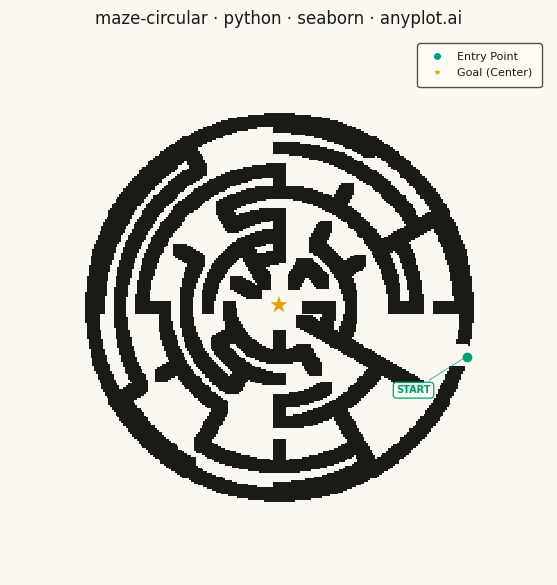

Generate this figure with matplotlib:
"""anyplot.ai
maze-circular: Circular Maze Puzzle
Library: seaborn | Python 3.13
Quality: pending | Created: 2026-05-20
"""

import os

import matplotlib.pyplot as plt
import numpy as np
import seaborn as sns
from matplotlib.colors import LinearSegmentedColormap


# Theme tokens
THEME = os.getenv("ANYPLOT_THEME", "light")
PAGE_BG = "#FAF8F1" if THEME == "light" else "#1A1A17"
ELEVATED_BG = "#FFFDF6" if THEME == "light" else "#242420"
INK = "#1A1A17" if THEME == "light" else "#F0EFE8"
INK_SOFT = "#4A4A44" if THEME == "light" else "#B8B7B0"
BRAND = "#009E73"  # Okabe-Ito position 1 — entry marker

sns.set_theme(
    style="white",
    rc={
        "figure.facecolor": PAGE_BG,
        "axes.facecolor": PAGE_BG,
        "text.color": INK,
        "legend.facecolor": ELEVATED_BG,
        "legend.edgecolor": INK_SOFT,
    },
)

# Maze parameters
np.random.seed(42)
rings = 7
sectors_per_ring = 12
total_cells = 1 + rings * sectors_per_ring
sector_angle = 2 * np.pi / sectors_per_ring

# Union-Find
parent = list(range(total_cells))
uf_rank = [0] * total_cells

# Build wall list
walls = []
for r in range(rings):
    if r == 0:
        for s in range(sectors_per_ring):
            walls.append(("radial", 0, s, 0, 1 + s))
    else:
        for s in range(sectors_per_ring):
            c1 = 1 + (r - 1) * sectors_per_ring + s
            c2 = 1 + r * sectors_per_ring + s
            walls.append(("radial", r, s, c1, c2))

for r in range(1, rings + 1):
    for s in range(sectors_per_ring):
        next_s = (s + 1) % sectors_per_ring
        c1 = 1 + (r - 1) * sectors_per_ring + s
        c2 = 1 + (r - 1) * sectors_per_ring + next_s
        walls.append(("circular", r, s, c1, c2))

np.random.shuffle(walls)

# Kruskal's spanning tree — removes walls to create exactly one solvable path
passages = set()
for wall in walls:
    wall_type, r, s, c1, c2 = wall

    root1 = c1
    while parent[root1] != root1:
        root1 = parent[root1]
    x = c1
    while parent[x] != x:
        next_x = parent[x]
        parent[x] = root1
        x = next_x

    root2 = c2
    while parent[root2] != root2:
        root2 = parent[root2]
    x = c2
    while parent[x] != x:
        next_x = parent[x]
        parent[x] = root2
        x = next_x

    if root1 != root2:
        if uf_rank[root1] < uf_rank[root2]:
            root1, root2 = root2, root1
        parent[root2] = root1
        if uf_rank[root1] == uf_rank[root2]:
            uf_rank[root1] += 1
        passages.add((wall_type, r, s))

# Render maze into a 2D grid (0=path/PAGE_BG, 1=wall/INK)
grid_size = 300
maze_grid = np.zeros((grid_size, grid_size))

inner_radius = 0.15
ring_width = (1 - inner_radius) / (rings + 0.5)
wall_thickness = 3
grid_center = grid_size // 2
grid_scale = (grid_size - 20) / 2.6

# Outer boundary
for i in range(360):
    theta = i * np.pi / 180
    outer_r = inner_radius + (rings + 0.3) * ring_width
    gx = np.clip(grid_center + int(outer_r * np.cos(theta) * grid_scale), 0, grid_size - 1)
    gy = np.clip(grid_center + int(outer_r * np.sin(theta) * grid_scale), 0, grid_size - 1)
    for dx in range(-wall_thickness, wall_thickness + 1):
        for dy in range(-wall_thickness, wall_thickness + 1):
            maze_grid[np.clip(gy + dy, 0, grid_size - 1), np.clip(gx + dx, 0, grid_size - 1)] = 1.0

# Concentric ring walls
for r in range(1, rings + 1):
    radius = inner_radius + r * ring_width
    for s in range(sectors_per_ring):
        if ("circular", r, s) not in passages:
            for i in range(30):
                theta = s * sector_angle + sector_angle * i / 29
                gx = np.clip(grid_center + int(radius * np.cos(theta) * grid_scale), 0, grid_size - 1)
                gy = np.clip(grid_center + int(radius * np.sin(theta) * grid_scale), 0, grid_size - 1)
                for dx in range(-wall_thickness, wall_thickness + 1):
                    for dy in range(-wall_thickness, wall_thickness + 1):
                        maze_grid[np.clip(gy + dy, 0, grid_size - 1), np.clip(gx + dx, 0, grid_size - 1)] = 1.0

# Radial walls
for r in range(rings):
    inner_r = inner_radius if r == 0 else inner_radius + r * ring_width
    outer_r_wall = inner_radius + (r + 1) * ring_width
    for s in range(sectors_per_ring):
        if ("radial", r, s) not in passages:
            angle = s * sector_angle
            for i in range(30):
                rad = inner_r + (outer_r_wall - inner_r) * i / 29
                gx = np.clip(grid_center + int(rad * np.cos(angle) * grid_scale), 0, grid_size - 1)
                gy = np.clip(grid_center + int(rad * np.sin(angle) * grid_scale), 0, grid_size - 1)
                for dx in range(-wall_thickness, wall_thickness + 1):
                    for dy in range(-wall_thickness, wall_thickness + 1):
                        maze_grid[np.clip(gy + dy, 0, grid_size - 1), np.clip(gx + dx, 0, grid_size - 1)] = 1.0

# Entry opening on outer boundary
entry_angle = sector_angle / 2  # mid-point of sector 0
entry_inner_r = inner_radius + rings * ring_width
entry_outer_r = inner_radius + (rings + 0.3) * ring_width
for i in range(30):
    rad = entry_inner_r + (entry_outer_r - entry_inner_r) * i / 29
    gx = np.clip(grid_center + int(rad * np.cos(entry_angle) * grid_scale), 0, grid_size - 1)
    gy = np.clip(grid_center + int(rad * np.sin(entry_angle) * grid_scale), 0, grid_size - 1)
    for dx in range(-wall_thickness - 2, wall_thickness + 3):
        for dy in range(-wall_thickness - 2, wall_thickness + 3):
            maze_grid[np.clip(gy + dy, 0, grid_size - 1), np.clip(gx + dx, 0, grid_size - 1)] = 0.0

# Theme-adaptive colormap: 0=path(PAGE_BG), 1=wall(INK)
maze_cmap = LinearSegmentedColormap.from_list("maze", [PAGE_BG, INK])

# Plot — square canvas: 2400×2400 px (6in × 400dpi)
fig, ax = plt.subplots(figsize=(6, 6), dpi=400, facecolor=PAGE_BG)
ax.set_facecolor(PAGE_BG)

sns.heatmap(
    maze_grid, ax=ax, cmap=maze_cmap, cbar=False, xticklabels=False, yticklabels=False, square=True, vmin=0, vmax=1
)

# Goal: star at center
ax.text(
    grid_center, grid_center, "★", fontsize=16, ha="center", va="center", color="#E69F00", fontweight="bold", zorder=5
)

# Entry: branded circle marker + label
entry_marker_r = inner_radius + (rings + 0.6) * ring_width
start_x = grid_center + int(entry_marker_r * np.cos(entry_angle) * grid_scale)
start_y = grid_center + int(entry_marker_r * np.sin(entry_angle) * grid_scale)
ax.plot(start_x, start_y, "o", color=BRAND, markersize=6, zorder=5)
ax.annotate(
    "START",
    xy=(start_x, start_y),
    xytext=(start_x - 20, start_y + 16),
    fontsize=7,
    fontweight="bold",
    ha="right",
    va="top",
    color=BRAND,
    bbox={"boxstyle": "round,pad=0.3", "facecolor": ELEVATED_BG, "edgecolor": BRAND, "alpha": 0.9},
    arrowprops={"arrowstyle": "-", "color": BRAND, "lw": 0.5},
)

# Legend
legend_elements = [
    plt.Line2D([0], [0], marker="o", color="w", markerfacecolor=BRAND, markersize=6, label="Entry Point"),
    plt.Line2D([0], [0], marker="*", color="w", markerfacecolor="#E69F00", markersize=8, label="Goal (Center)"),
]
ax.legend(
    handles=legend_elements,
    loc="upper right",
    fontsize=8,
    framealpha=0.95,
    facecolor=ELEVATED_BG,
    edgecolor=INK_SOFT,
    fancybox=True,
    borderpad=0.8,
)

ax.set_title("maze-circular · python · seaborn · anyplot.ai", fontsize=12, fontweight="medium", color=INK, pad=10)

plt.tight_layout()
plt.savefig(f"plot-{THEME}.png", dpi=400, bbox_inches="tight", facecolor=PAGE_BG)
